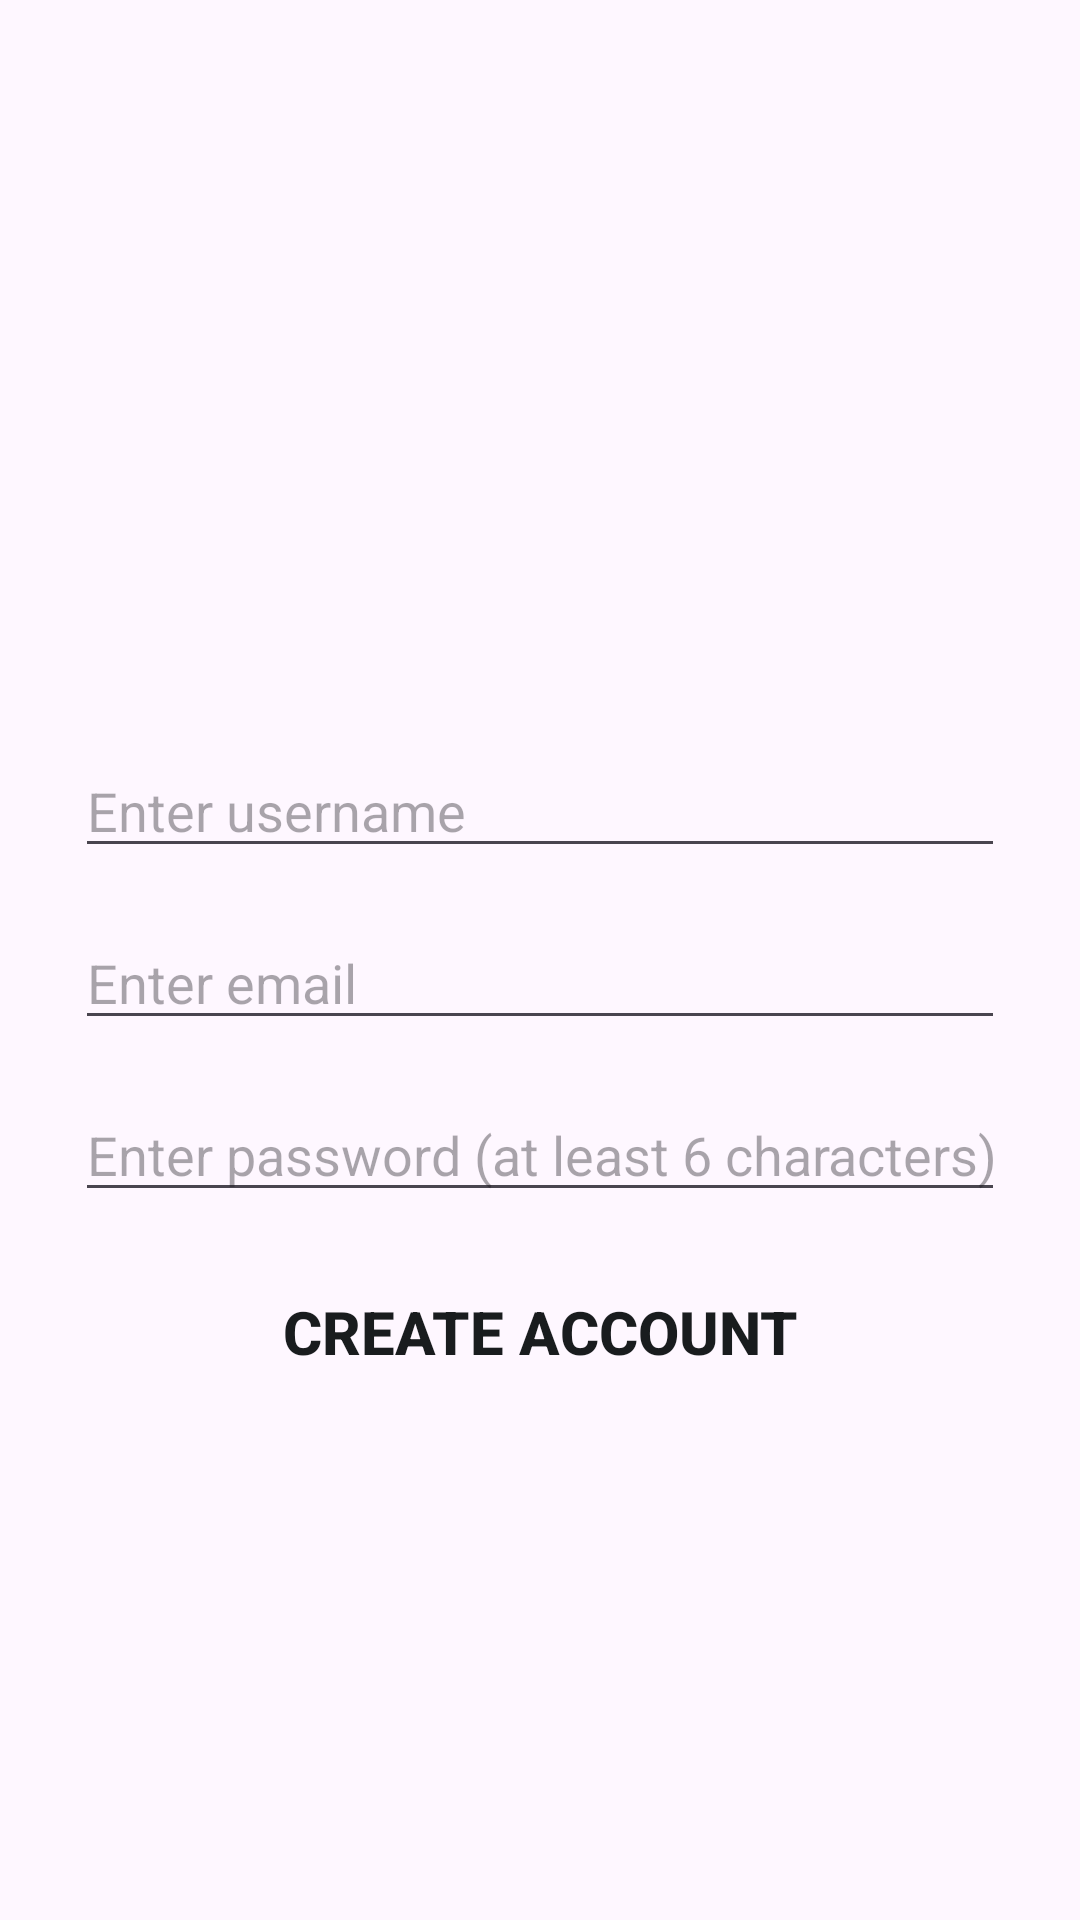

The Android layout XML behind this screen, and the referenced resources:
<!-- AndroidManifest.xml: application theme Theme.Fairdrive -->
<!-- res/layout/activity_create_account.xml -->
<LinearLayout xmlns:android="http://schemas.android.com/apk/res/android"
    xmlns:tools="http://schemas.android.com/tools"
    android:id="@+id/main"
    android:gravity="center"
    android:orientation="vertical"
    android:padding="25dp"
    android:layout_width="match_parent"
    android:layout_height="match_parent"
    tools:context=".CreateAccountActivity">

    <ProgressBar
        android:id="@+id/create_acct_progress"
        style="?android:attr/progressBarStyleLarge"
        android:visibility="invisible"
        android:layout_width="wrap_content"
        android:layout_height="wrap_content"/>

    <EditText
        android:id="@+id/username_account"
        android:hint="@string/username_hint"
        android:inputType="textPersonName"
        android:maxLines="1"
        android:layout_marginBottom="16dp"
        android:layout_width="match_parent"
        android:layout_height="wrap_content"/>

    <AutoCompleteTextView
        android:id="@+id/email_account"
        android:hint="@string/email_hint"
        android:inputType="textEmailAddress"
        android:maxLines="1"
        android:layout_width="match_parent"
        android:layout_height="wrap_content"/>

    <EditText
        android:id="@+id/password_account"
        android:hint="@string/password_hint_create_acc"
        android:inputType="textPassword"
        android:maxLines="1"
        android:layout_marginTop="16dp"
        android:layout_width="match_parent"
        android:layout_height="wrap_content"/>

    <Button
        android:id="@+id/create_acct_button"
        android:text="@string/create_text"
        android:textColor="@color/material_dynamic_neutral10"
        android:textSize="20sp"
        android:layout_marginTop="16dp"
        android:textStyle="bold"
        android:background="@android:color/transparent"
        android:layout_width="match_parent"
        android:layout_height="wrap_content"/>
</LinearLayout>
<!-- resources referenced by this layout -->
<resources>
  <string name="create_text">Create Account</string>
  <string name="email_hint">Enter email</string>
  <string name="password_hint_create_acc">Enter password (at least 6 characters)</string>
  <string name="username_hint">Enter username</string>
  <style name="Theme.Fairdrive" parent="Base.Theme.Fairdrive" />
  <style name="Base.Theme.Fairdrive" parent="Theme.Material3.DayNight.NoActionBar">
          
          
      </style>
</resources>
